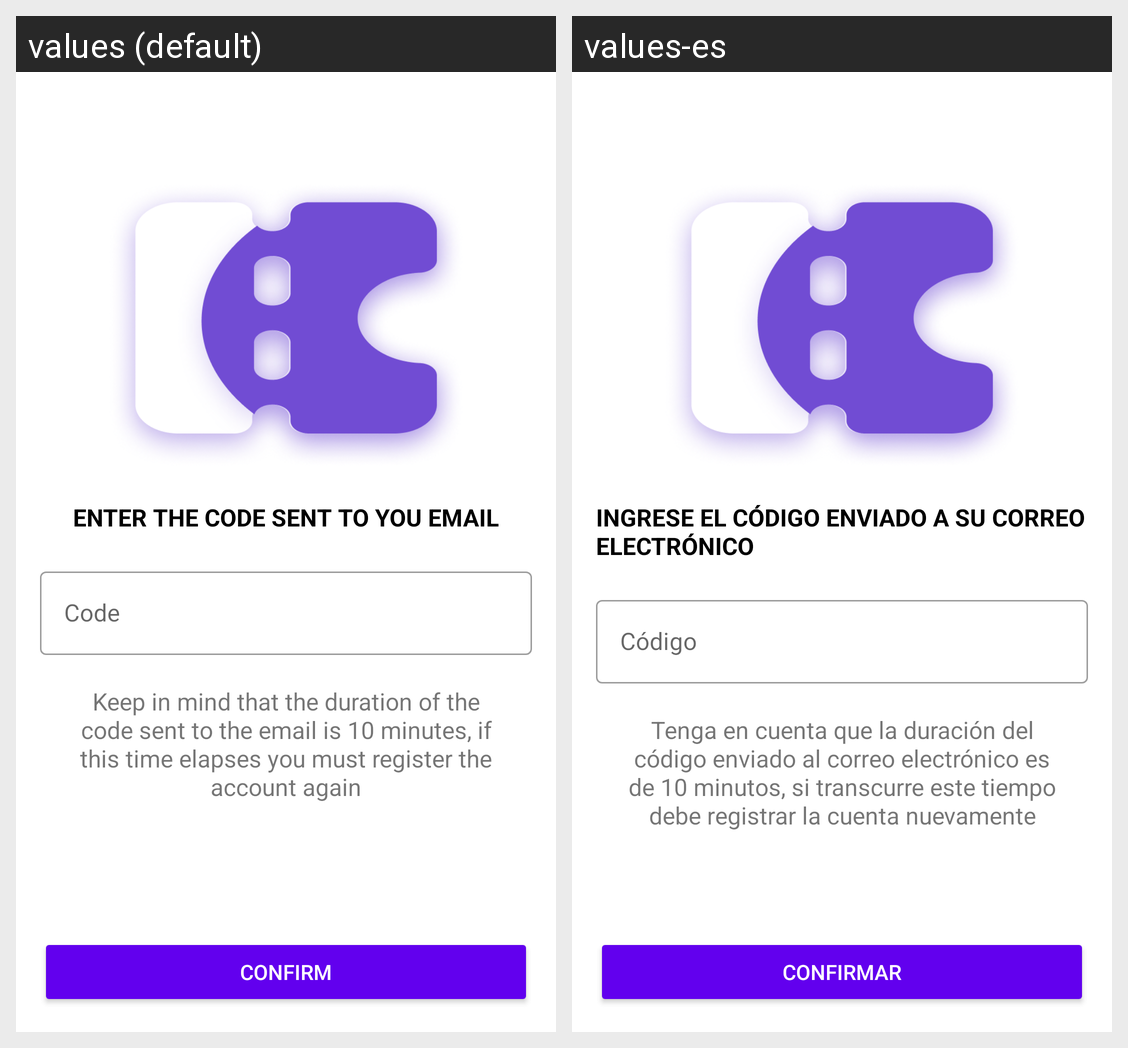

Here is an Android app screen in its default locale and in the app's own translations. Write out the translated-string differences for the strings that appear on this screen.
Android screen res/layout/fragment_owner_validate.xml rendered under 2 locales, left to right: values (default), values-es. Device: Nexus 5 (rendered at 1080×1920; each locale shown at half size, 540×960, under a caption strip naming it); theme Theme.DAITP.
Strings drawn on this screen, with the default value and each locale's value (text and hints the layout hard-codes, and strings that could not be matched under every locale, appear in the picture but are not listed):

validate_title
  values: ENTER THE CODE SENT TO YOU EMAIL
  values-es: INGRESE EL CÓDIGO ENVIADO A SU CORREO ELECTRÓNICO

otp_hint
  values: Code
  values-es: Código

validate_description
  values: Keep in mind that the duration of the code sent to the email is 10 minutes, if this time elapses you must register the account again
  values-es: Tenga en cuenta que la duración del código enviado al correo electrónico es de 10 minutos, si transcurre este tiempo debe registrar la cuenta nuevamente

confirm_button
  values: CONFIRM
  values-es: CONFIRMAR
